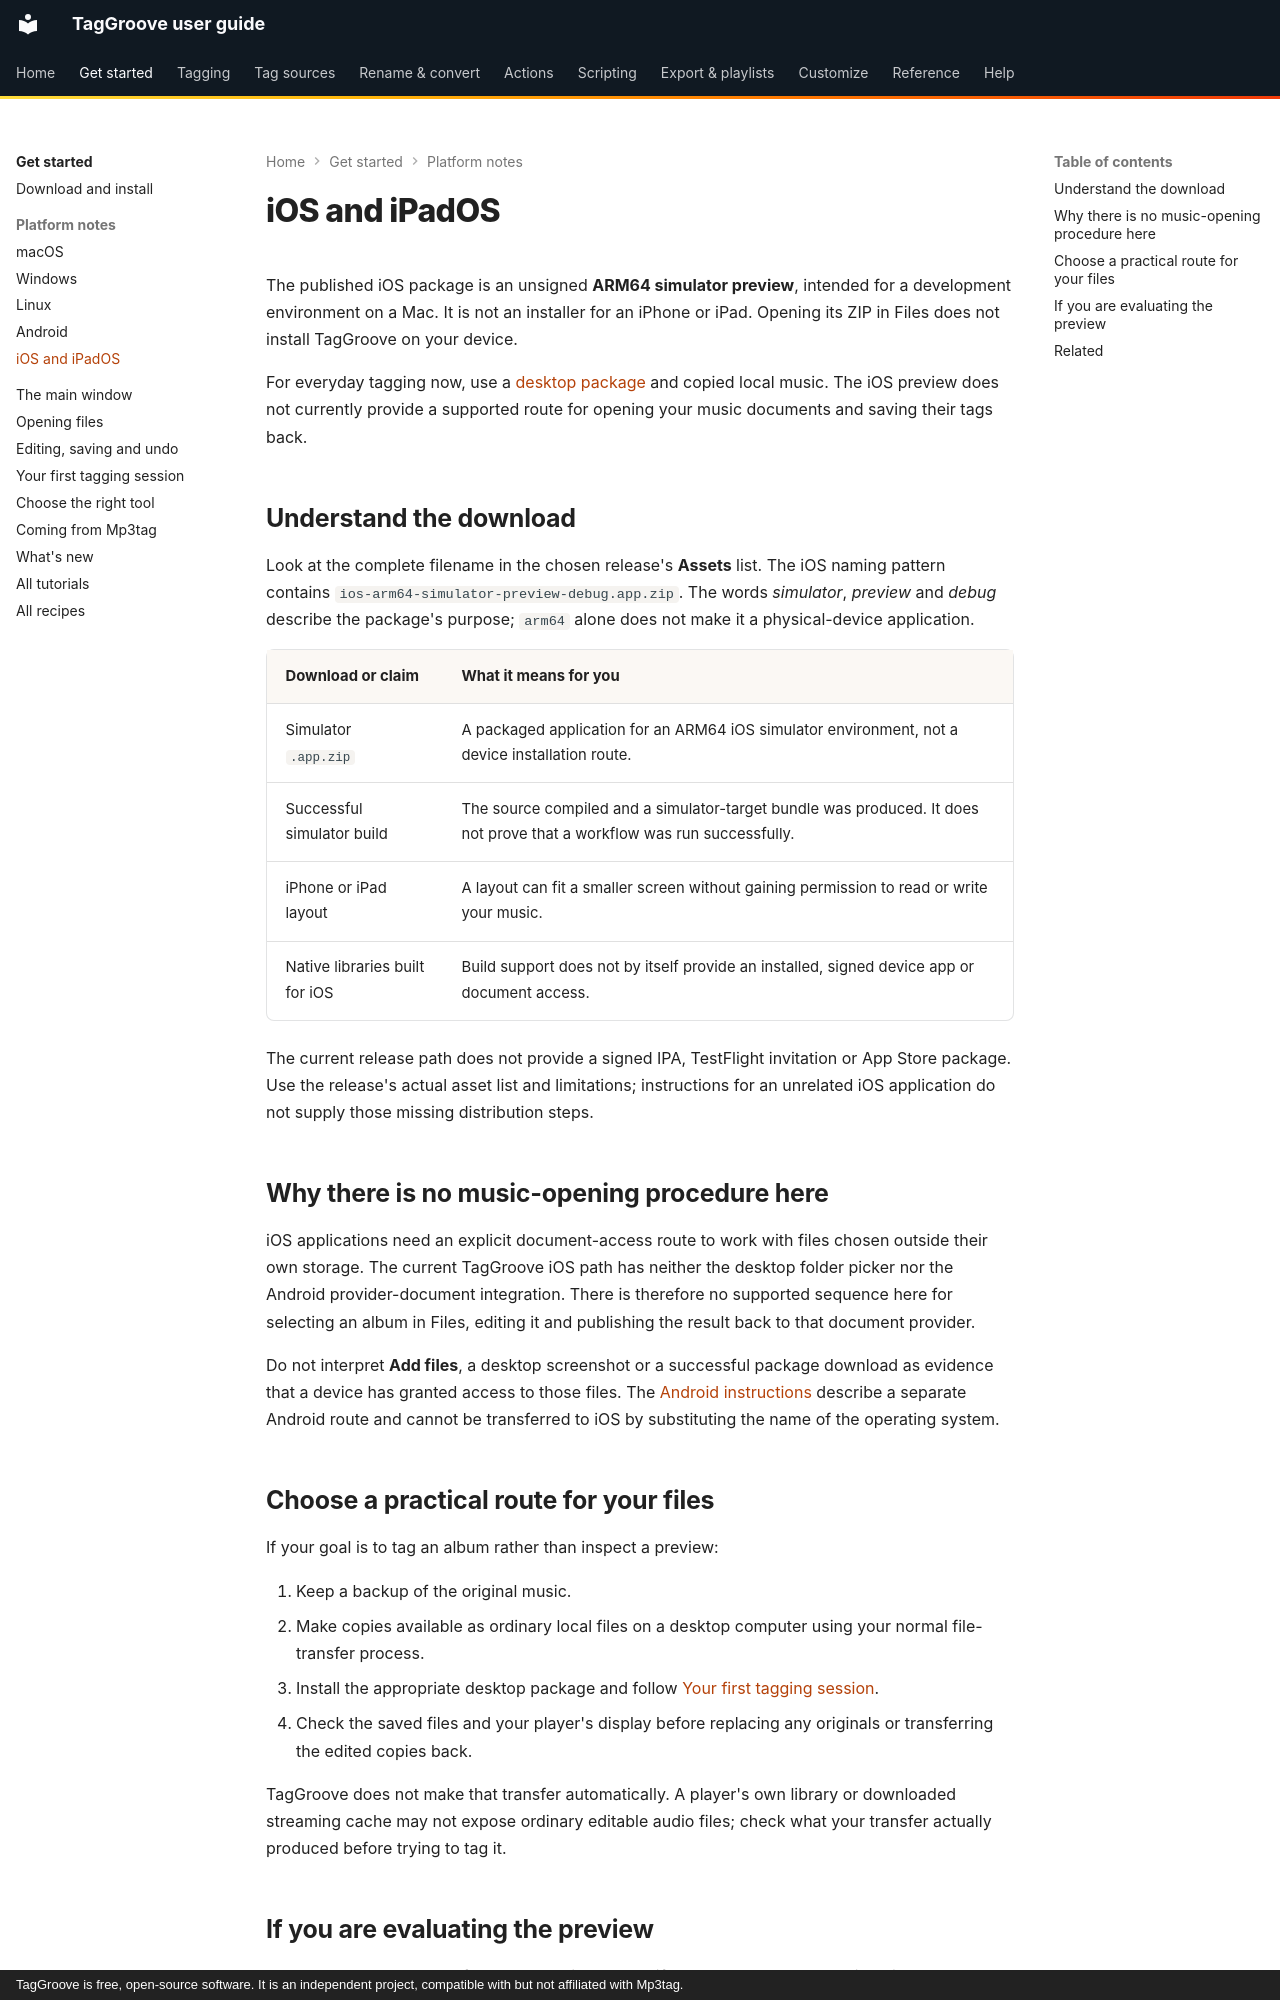

repository: johnneerdael/TagGroove · page: platforms/ios/index.html · generator: mkdocs · copyright: TagGroove is free, open-source software. It is an independent project, compatible with but not affiliated with Mp3tag.

# iOS and iPadOS

The published iOS package is an unsigned **ARM64 simulator preview**, intended
for a development environment on a Mac. It is not an installer for an iPhone
or iPad. Opening its ZIP in Files does not install TagGroove on your device.

For everyday tagging now, use a [desktop package](../getting-started/install.md)
and copied local music. The iOS preview does not currently provide a supported
route for opening your music documents and saving their tags back.

## Understand the download

Look at the complete filename in the chosen release's **Assets** list.
The iOS naming pattern contains `ios-arm64-simulator-preview-debug.app.zip`.
The words *simulator*, *preview* and *debug* describe the package's purpose;
`arm64` alone does not make it a physical-device application.

| Download or claim | What it means for you |
| --- | --- |
| Simulator `.app.zip` | A packaged application for an ARM64 iOS simulator environment, not a device installation route. |
| Successful simulator build | The source compiled and a simulator-target bundle was produced. It does not prove that a workflow was run successfully. |
| iPhone or iPad layout | A layout can fit a smaller screen without gaining permission to read or write your music. |
| Native libraries built for iOS | Build support does not by itself provide an installed, signed device app or document access. |

The current release path does not provide a signed IPA, TestFlight invitation
or App Store package. Use the release's actual asset list and limitations;
instructions for an unrelated iOS application do not supply those missing
distribution steps.

## Why there is no music-opening procedure here

iOS applications need an explicit document-access route to work with files
chosen outside their own storage. The current TagGroove iOS path has neither
the desktop folder picker nor the Android provider-document integration.
There is therefore no supported sequence here for selecting an album in
Files, editing it and publishing the result back to that document provider.

Do not interpret **Add files**, a desktop screenshot or a successful package
download as evidence that a device has granted access to those files. The
[Android instructions](android.md) describe a separate Android route and
cannot be transferred to iOS by substituting the name of the operating system.

## Choose a practical route for your files

If your goal is to tag an album rather than inspect a preview:

1. Keep a backup of the original music.
2. Make copies available as ordinary local files on a desktop computer using
   your normal file-transfer process.
3. Install the appropriate desktop package and follow
   [Your first tagging session](../getting-started/first-tagging-session.md).
4. Check the saved files and your player's display before replacing any
   originals or transferring the edited copies back.

TagGroove does not make that transfer automatically. A player's own library
or downloaded streaming cache may not expose ordinary editable audio files;
check what your transfer actually produced before trying to tag it.
